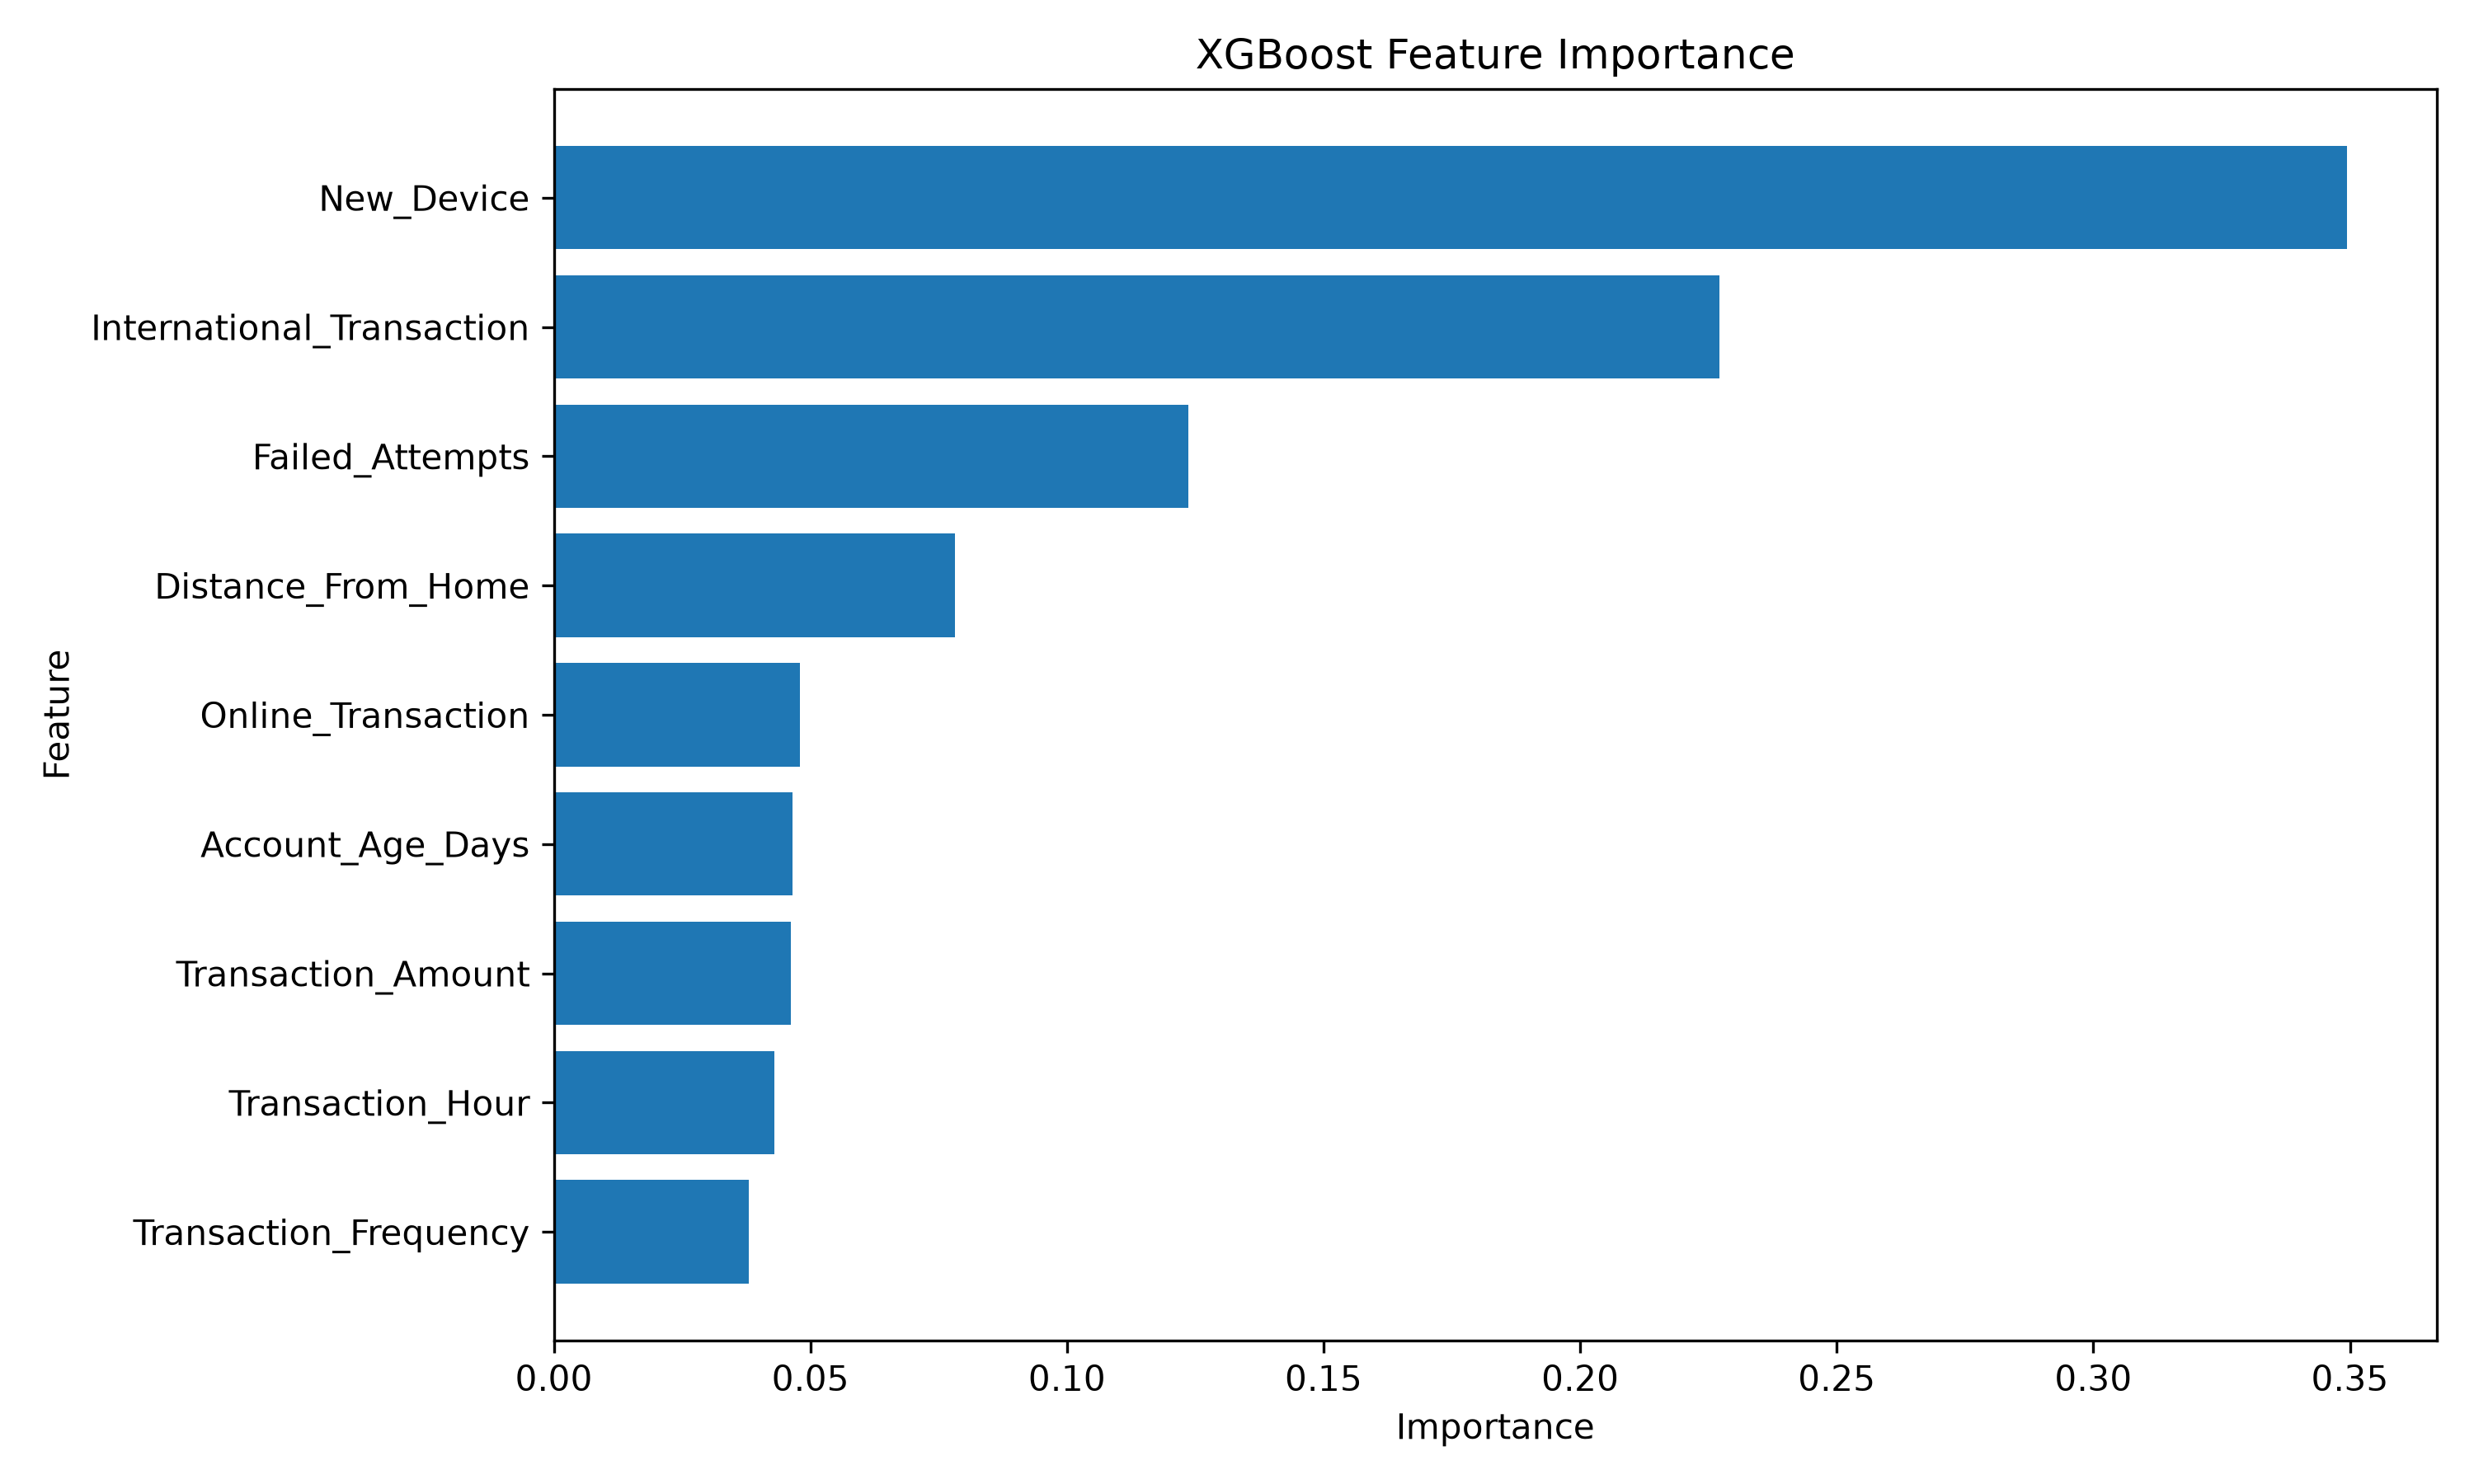

The table this chart was drawn from, first rows:
Feature, Importance
New_Device, 0.3495
International_Transaction, 0.2271
Failed_Attempts, 0.1236
Distance_From_Home, 0.07821
Online_Transaction, 0.04793
Account_Age_Days, 0.04656
Transaction_Amount, 0.04613
Transaction_Hour, 0.04305
Transaction_Frequency, 0.03797
